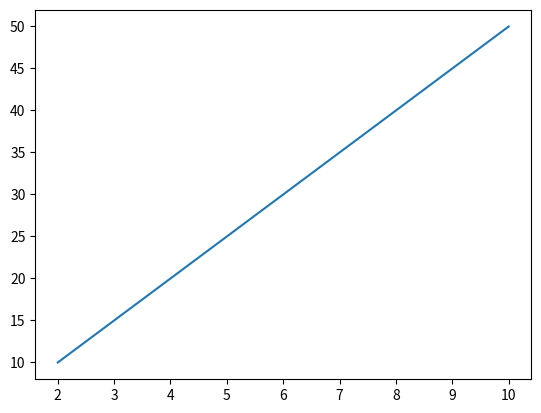

Python code for this plot:
import numpy as np
import matplotlib.pyplot as plt
x=np.array([2,4,6,8,10])
y=np.array([10,20,30,40,50])

plt.plot(x,y)
plt.show()
